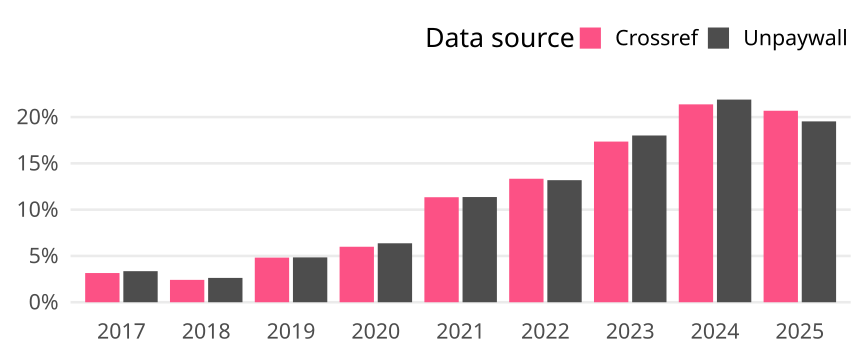

The table this chart was drawn from, first rows:
cr_year, cat, article_total, name, oa_articles, oa_share
2017, Global, 129837, Crossref, 4096, 0.03155
2017, Global, 129837, Unpaywall, 4356, 0.03355
2018, Global, 123206, Crossref, 2977, 0.02416
2018, Global, 123206, Unpaywall, 3239, 0.02629
2019, Global, 134955, Crossref, 6505, 0.0482
2019, Global, 134955, Unpaywall, 6537, 0.04844
2020, Global, 136727, Crossref, 8196, 0.05994
2020, Global, 136727, Unpaywall, 8708, 0.06369
2021, Global, 135475, Crossref, 15366, 0.1134
2021, Global, 135475, Unpaywall, 15393, 0.1136
2022, Global, 125007, Crossref, 16675, 0.1334
2022, Global, 125007, Unpaywall, 16482, 0.1318
2023, Global, 120779, Crossref, 20959, 0.1735
2023, Global, 120779, Unpaywall, 21752, 0.1801
2024, Global, 126520, Crossref, 27041, 0.2137
2024, Global, 126520, Unpaywall, 27693, 0.2189
2025, Global, 32215, Crossref, 6663, 0.2068
2025, Global, 32215, Unpaywall, 6293, 0.1953
